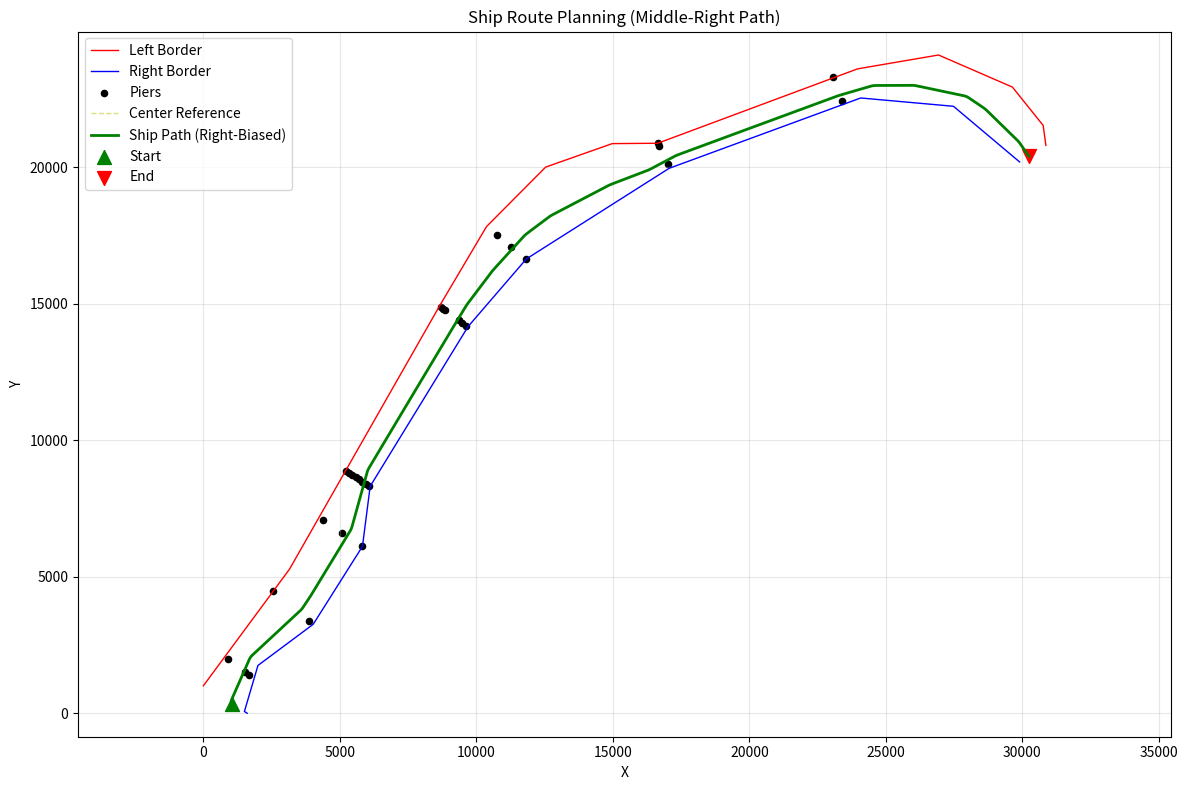

Generate this figure with matplotlib:
import numpy as np
import matplotlib.pyplot as plt
from scipy.interpolate import interp1d
from scipy.spatial.distance import cdist

def generate_ship_path(pier_positions, left_border_points, right_border_points, 
                      num_points=1000, bridge_avoidance_distance=300, smoothing_iterations=3,
                      right_bias=0.3):  # Added right_bias parameter
    """
    Generate a ship path that follows the main channel and avoids bridges.
    The path will have a bias towards the right side of the channel.
    
    Parameters:
    -----------
    pier_positions : numpy.ndarray
        Array of pier positions (potential bridge locations)
    left_border_points : numpy.ndarray
        Points defining the left border of the navigable channel
    right_border_points : numpy.ndarray
        Points defining the right border of the navigable channel
    num_points : int
        Number of points to generate in the path
    bridge_avoidance_distance : float
        Minimum distance to maintain from bridges
    smoothing_iterations : int
        Number of smoothing passes to apply to the final path
    right_bias : float
        Amount of bias towards the right side (0.0 = center, 0.5 = halfway to right border)
        
    Returns:
    --------
    numpy.ndarray
        Array of waypoints for the ship path
    """
    # Step 1: Identify bridge structures from pier positions
    bridges = identify_bridges(pier_positions)
    
    # Step 2: Generate center path between borders with a right bias
    center_path, _i, _j = generate_middle_path(left_border_points, right_border_points, num_points, right_bias=right_bias)

    
    # Step 3: Adjust path to avoid bridges
    safe_path = avoid_bridges(center_path, bridges, left_border_points, right_border_points, 
                             avoidance_distance=bridge_avoidance_distance, right_bias=right_bias)
    
    # Step 4: Smooth the path
    final_path = smooth_path(safe_path, iterations=smoothing_iterations)
    
    return np.array(final_path)

def identify_bridges(pier_positions, proximity_threshold=100):
    """
    Identify bridge structures from pier positions based on proximity.
    
    Parameters:
    -----------
    pier_positions : numpy.ndarray
        Array of pier positions
    proximity_threshold : float
        Maximum distance between piers to be considered part of the same bridge
        
    Returns:
    --------
    list
        List of arrays, each containing positions of piers forming a bridge
    """
    bridges = []
    current_bridge = [pier_positions[0]]
    
    # Group nearby piers into bridge structures
    for i in range(1, len(pier_positions)):
        dist = np.linalg.norm(pier_positions[i] - pier_positions[i-1])
        
        if dist < proximity_threshold:
            current_bridge.append(pier_positions[i])
        else:
            if len(current_bridge) > 1:
                bridges.append(np.array(current_bridge))
            current_bridge = [pier_positions[i]]
    
    # Add the last bridge if it exists
    if len(current_bridge) > 1:
        bridges.append(np.array(current_bridge))
        
    return bridges

def distance(p1, p2):
    """Calculate Euclidean distance between two points."""
    return np.linalg.norm(np.array(p1) - np.array(p2))

def generate_middle_path(left_points, right_points, num_points=100, right_bias=0.0):
    """
    Generate middle path points between left and right border points with optional right bias.
    
    Parameters:
    -----------
    left_points : np.array
        Left border points with shape (n, 2)
    right_points : np.array
        Right border points with shape (m, 2)
    num_points : int
        Number of points to generate for the middle path
    right_bias : float
        Bias towards the right border (0.0 to 1.0)
        0.0 means middle path (no bias)
        0.5 means 50% towards the right border
        1.0 means exactly on the right border
        
    Returns:
    --------
    np.array
        Middle path points with shape (num_points, 2)
    """
    # Ensure right_bias is between 0 and 1
    right_bias = max(0.0, min(1.0, right_bias))
    
    # Parameterize the points by their cumulative distance
    def parameterize_by_distance(points):
        dists = np.sqrt(np.sum(np.diff(points, axis=0)**2, axis=1))
        cum_dists = np.concatenate(([0], np.cumsum(dists)))
        return cum_dists / cum_dists[-1]  # Normalize to [0, 1]
    
    t_left = parameterize_by_distance(left_points)
    t_right = parameterize_by_distance(right_points)
    
    # Create interpolation functions for both borders
    fx_left = interp1d(t_left, left_points[:, 0], kind='linear')
    fy_left = interp1d(t_left, left_points[:, 1], kind='linear')
    
    fx_right = interp1d(t_right, right_points[:, 0], kind='linear')
    fy_right = interp1d(t_right, right_points[:, 1], kind='linear')
    
    # Sample both borders at regular intervals
    t_samples = np.linspace(0, 1, num_points)
    
    left_samples = np.column_stack((fx_left(t_samples), fy_left(t_samples)))
    right_samples = np.column_stack((fx_right(t_samples), fy_right(t_samples)))
    
    # Calculate weighted average based on right_bias
    # right_bias = 0.0 -> middle path (50% left, 50% right)
    # right_bias = 1.0 -> right border (0% left, 100% right)
    left_weight = 0.5 - right_bias / 2
    right_weight = 0.5 + right_bias / 2
    
    middle_path = left_weight * left_samples + right_weight * right_samples
    
    return middle_path, left_samples, right_samples

    

def is_near_bridge(point, bridges, threshold):
    """Check if a point is close to any bridge pier."""
    for bridge in bridges:
        distances = cdist([point], bridge)
        if np.min(distances) < threshold:
            return True, np.argmin(distances)
    return False, None

def avoid_bridges(path, bridges, left_border, right_border, avoidance_distance=200, right_bias=0.3):
    """
    Modify the path to avoid bridges with a preference for the right side.
    
    Parameters:
    -----------
    path : list
        List of points forming the initial path
    bridges : list
        List of bridge structures to avoid
    left_border : numpy.ndarray
        Points defining the left border
    right_border : numpy.ndarray
        Points defining the right border
    avoidance_distance : float
        Minimum distance to maintain from bridges
    right_bias : float
        Amount of bias towards the right side when avoiding bridges
        
    Returns:
    --------
    list
        List of points forming the safe path
    """
    safe_path = []
    path_length = len(path)
    
    for i, point in enumerate(path):
        near_bridge, _ = is_near_bridge(point, bridges, avoidance_distance)
        
        if near_bridge:
            # Find nearest bridge pier
            min_dist = float('inf')
            nearest_pier = None
            nearest_bridge_idx = None
            
            for b_idx, bridge in enumerate(bridges):
                for pier in bridge:
                    dist = distance(point, pier)
                    if dist < min_dist:
                        min_dist = dist
                        nearest_pier = pier
                        nearest_bridge_idx = b_idx
            
            if nearest_pier is not None:
                # Find corresponding points on borders at similar parametric position
                t = i / (path_length - 1)
                left_idx = min(int(t * len(left_border)), len(left_border) - 1)
                right_idx = min(int(t * len(right_border)), len(right_border) - 1)
                
                left_point = left_border[left_idx]
                right_point = right_border[right_idx]
                
                # Calculate distances from nearest pier to border points
                dist_left = distance(left_point, nearest_pier)
                dist_right = distance(right_point, nearest_pier)
                
                # Choose direction with preference for right side
                # If right side is at least 80% as safe as left side, prefer right
                if dist_right >= 0.8 * dist_left:
                    # Move toward right border
                    safe_point = [
                        point[0] + 0.7 * (right_point[0] - point[0]),
                        point[1] + 0.7 * (right_point[1] - point[1])
                    ]
                else:
                    # Move toward left border if right is significantly more dangerous
                    safe_point = [
                        point[0] + 0.7 * (left_point[0] - point[0]),
                        point[1] + 0.7 * (left_point[1] - point[1])
                    ]
                
                safe_path.append(safe_point)
            else:
                safe_path.append(point)
        else:
            # If point is not near a bridge, keep it as is
            safe_path.append(point)
    
    return safe_path

def smooth_path(path, iterations=3):
    """
    Apply smoothing to the path.
    
    Parameters:
    -----------
    path : list
        List of points forming the path to smooth
    iterations : int
        Number of smoothing passes to apply
        
    Returns:
    --------
    list
        List of points forming the smoothed path
    """
    smoothed = path
    
    for _ in range(iterations):
        new_path = [smoothed[0]]  # Keep first point
        
        for i in range(1, len(smoothed) - 1):
            # Average point with its neighbors
            new_point = [
                (smoothed[i-1][0] + smoothed[i][0] + smoothed[i+1][0]) / 3,
                (smoothed[i-1][1] + smoothed[i][1] + smoothed[i+1][1]) / 3
            ]
            new_path.append(new_point)
        
        new_path.append(smoothed[-1])  # Keep last point
        smoothed = new_path
    
    return smoothed

def plot_results(center_ref, pier_positions, left_border, right_border, path):
    """
    Visualize the ship path, channel borders, and bridge positions.
    
    Parameters:
    -----------
    pier_positions : numpy.ndarray
        Array of pier positions
    left_border : numpy.ndarray
        Points defining the left border
    right_border : numpy.ndarray
        Points defining the right border
    path : numpy.ndarray
        Array of waypoints for the ship path
    """
    plt.figure(figsize=(12, 8))
    
    # Plot borders
    plt.plot(left_border[:, 0], left_border[:, 1], 'r-', linewidth=1, label='Left Border')
    plt.plot(right_border[:, 0], right_border[:, 1], 'b-', linewidth=1, label='Right Border')
    
    # Plot piers/bridges
    plt.scatter(pier_positions[:, 0], pier_positions[:, 1], color='black', s=20, label='Piers')
    
    # Calculate and plot center line (reference only)
    
    center_line = np.array(center_ref)
    plt.plot(center_line[:, 0], center_line[:, 1], 'y--', linewidth=1, alpha=0.5, label='Center Reference')
    
    # Plot generated path
    path = np.array(path)
    plt.plot(path[:, 0], path[:, 1], 'g-', linewidth=2, label='Ship Path (Right-Biased)')
    
    # Mark start and end points
    plt.scatter(path[0, 0], path[0, 1], color='green', s=100, marker='^', label='Start')
    plt.scatter(path[-1, 0], path[-1, 1], color='red', s=100, marker='v', label='End')
    
    plt.legend()
    plt.title('Ship Route Planning (Middle-Right Path)')
    plt.xlabel('X')
    plt.ylabel('Y')
    plt.grid(True, alpha=0.3)
    plt.axis('equal')
    plt.tight_layout()
    plt.show()

if __name__ == "__main__":
    # Sample data
    pier_positions = np.array([
        [904.6367455, 1983.85201],
        [1529.108235, 1504.268175],
        [1660.172983, 1407.708453],
        [2548.682218, 4460.930873],
        [3869.961073, 3377.928421],
        [4374.625395, 7076.262667],
        [5086.475821, 6594.347355],
        [5798.293632, 6112.432366],
        [5218.089009, 8879.540071],
        [5339.494183, 8801.271574],
        [5460.997113, 8722.892224],
        [5582.405801, 8644.623744],
        [5703.816304, 8566.244411],
        [5825.228506, 8487.975948],
        [5946.73847, 8409.596632],
        [6068.154185, 8331.328186],
        [8698.153323, 14880.07622],
        [8791.218583, 14814.66716],
        [8846.385963, 14776.75208],
        [9367.014633, 14394.27549],
        [9486.000621, 14304.6984],
        [9637.70713, 14194.38999],
        [10754.16604, 17507.08645],
        [11281.68388, 17076.49381],
        [11809.24378, 16645.90142],
        [16659.98653, 20888.97713],
        [16706.61213, 20795.1864],
        [17012.44797, 20113.2639],
        [23047.75274, 23318.67112],
        [23403.45659, 22417.45724]
    ])
    
    left_border_points = np.array([
        [0, 1007.501251],
        [3154.181328, 5276.648195],
        [8655.157244, 14927.41465],
        [10371.64335, 17827.03779],
        [12538.18496, 20006.94569],
        [14977.43922, 20867.02611],
        [16644.09058, 20880.77321],
        [23965.10102, 23606.25271],
        [26930.13775, 24113.12386],
        [29637.03472, 22936.96605],
        [30763.44882, 21532.31974],
        [30861.94671, 20802.05995]
    ])
    
    right_border_points = np.array([
        [1606.136861, 0],
        [1503.001748, 64.74255572],
        [1999.498333, 1751.820309],
        [4023.590081, 3259.750547],
        [5827.658652, 6113.762703],
        [6110.092198, 8314.920638],
        [9696.803875, 14165.89827],
        [11829.95659, 16642.02121],
        [17062.23702, 19962.60025],
        [24077.67258, 22538.85331],
        [27476.72102, 22234.53169],
        [29899.42541, 20195.85731]
    ])
    
    
    # Generate the ship path with a right bias of 0.3
    # This means the path will be 30% closer to the right border than to the left
    right_bias = 0.3  # Adjust this value between 0.0 and 0.5 to control the bias
    ship_path = generate_ship_path(pier_positions, left_border_points, right_border_points, 
                                  num_points=1000, bridge_avoidance_distance=350,
                                  right_bias=right_bias)
    
    # Display the results

    center_ref, _x, _y = generate_middle_path(left_border_points, right_border_points, num_points=1000, right_bias=right_bias)
    plot_results(center_ref, pier_positions, left_border_points, right_border_points, ship_path)
        
    # Save the waypoints to a file
    np.savetxt('ship_waypoints_right_biased.csv', ship_path, delimiter=',', header='x,y', comments='')
    print("Waypoints saved to 'ship_waypoints_right_biased.csv'")